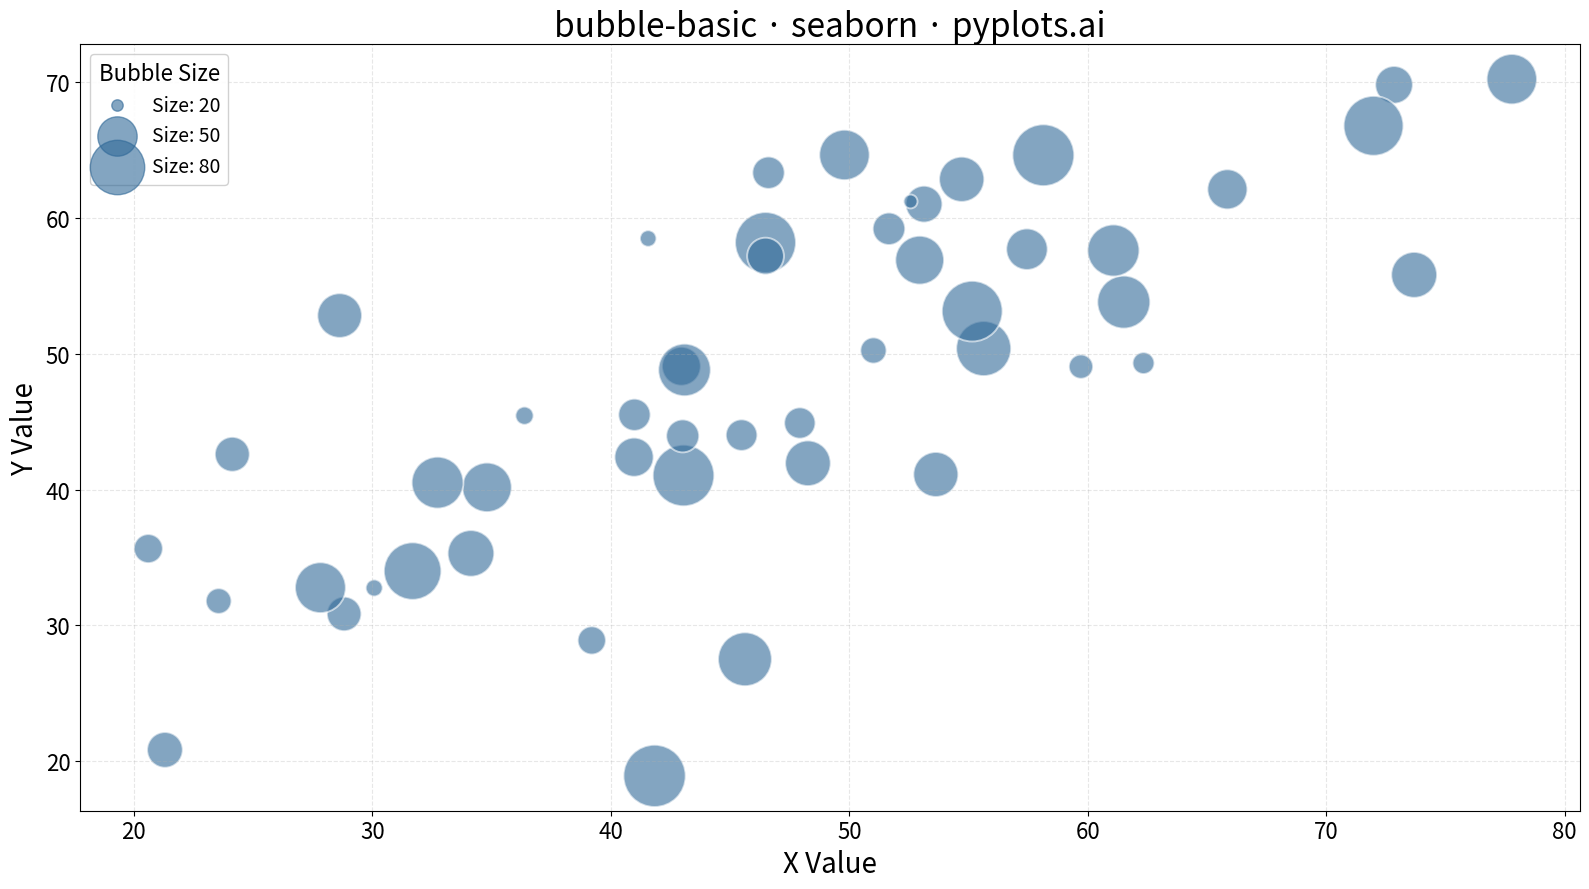

Source code (Python):
"""
bubble-basic: Basic Bubble Chart
Library: seaborn
"""

import matplotlib.pyplot as plt
import numpy as np
import pandas as pd
import seaborn as sns


# Data
np.random.seed(42)
n_points = 50

x = np.random.randn(n_points) * 15 + 50
y = x * 0.6 + np.random.randn(n_points) * 10 + 20
size_values = np.random.rand(n_points) * 80 + 20  # Range 20-100

df = pd.DataFrame({"x": x, "y": y, "size": size_values})

# Plot
fig, ax = plt.subplots(figsize=(16, 9))

# Scale sizes for visibility at 4800x2700 - map to area range 100-2000
size_scaled = (df["size"] - df["size"].min()) / (df["size"].max() - df["size"].min())
sizes = size_scaled * 1900 + 100

sns.scatterplot(data=df, x="x", y="y", size=sizes, sizes=(100, 2000), alpha=0.6, color="#306998", legend=False, ax=ax)

# Size legend - create proxy bubbles for legend
legend_sizes = [20, 50, 80]
legend_markers = []
for s in legend_sizes:
    scaled = (s - df["size"].min()) / (df["size"].max() - df["size"].min())
    marker_size = scaled * 1900 + 100
    marker = ax.scatter([], [], s=marker_size, c="#306998", alpha=0.6)
    legend_markers.append(marker)

ax.legend(
    legend_markers,
    [f"Size: {s}" for s in legend_sizes],
    title="Bubble Size",
    loc="upper left",
    fontsize=14,
    title_fontsize=16,
    framealpha=0.9,
)

# Labels and styling
ax.set_xlabel("X Value", fontsize=20)
ax.set_ylabel("Y Value", fontsize=20)
ax.set_title("bubble-basic · seaborn · pyplots.ai", fontsize=24)
ax.tick_params(axis="both", labelsize=16)
ax.grid(True, alpha=0.3, linestyle="--")

plt.tight_layout()
plt.savefig("plot.png", dpi=300, bbox_inches="tight")
